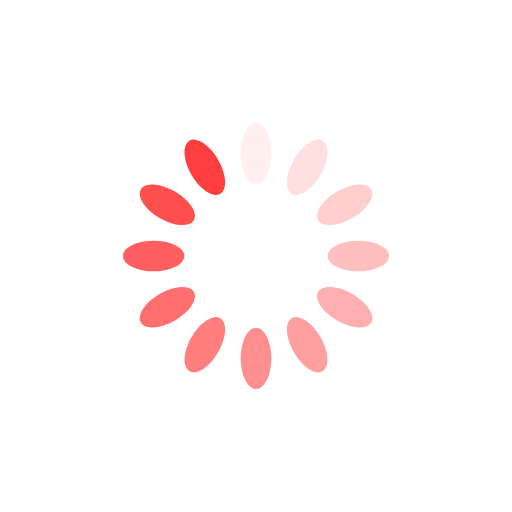
t = 0.00 s
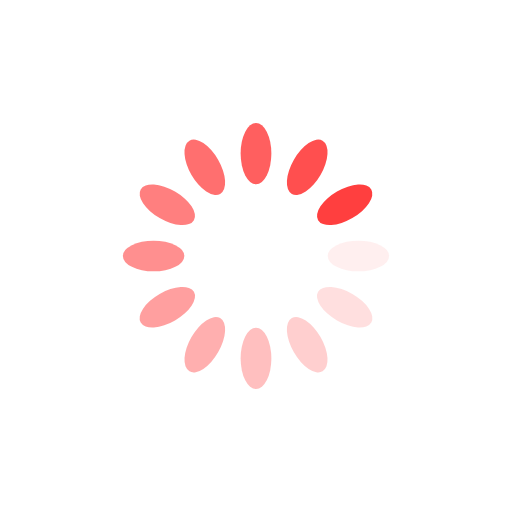
t = 0.25 s
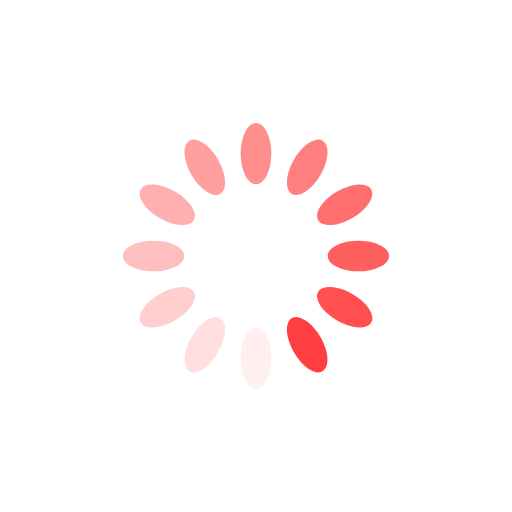
t = 0.50 s
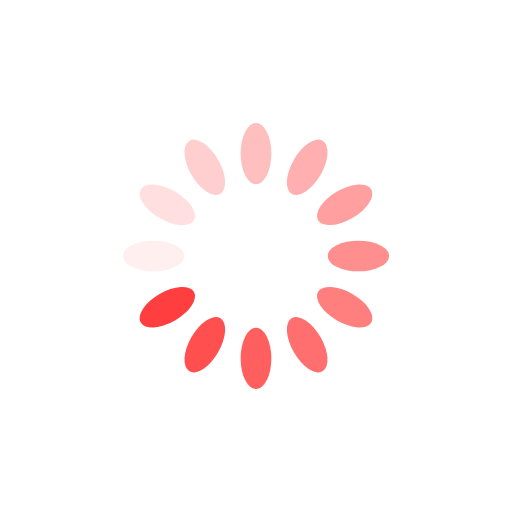
t = 0.75 s

The animated SVG that drew these frames (rendered in a browser with its animation timeline set to each time). Animation: 12 SMIL elements (animate=12); one cycle of 1.00 s, repeats indefinitely.

<?xml version="1.0" encoding="utf-8"?>
<svg xmlns="http://www.w3.org/2000/svg" xmlns:xlink="http://www.w3.org/1999/xlink" style="margin: auto; background: rgb(255, 255, 255); display: block; shape-rendering: auto; animation-play-state: running; animation-delay: 0s;" width="32px" height="32px" viewBox="0 0 100 100" preserveAspectRatio="xMidYMid">
<g transform="rotate(0 50 50)" style="animation-play-state: running; animation-delay: 0s;">
  <rect x="47" y="24" rx="3" ry="6" width="6" height="12" fill="#ff3f3f" style="animation-play-state: running; animation-delay: 0s;">
    <animate attributeName="opacity" values="1;0" keyTimes="0;1" dur="1s" begin="-0.9166666666666666s" repeatCount="indefinite" style="animation-play-state: running; animation-delay: 0s;"></animate>
  </rect>
</g><g transform="rotate(30 50 50)" style="animation-play-state: running; animation-delay: 0s;">
  <rect x="47" y="24" rx="3" ry="6" width="6" height="12" fill="#ff3f3f" style="animation-play-state: running; animation-delay: 0s;">
    <animate attributeName="opacity" values="1;0" keyTimes="0;1" dur="1s" begin="-0.8333333333333334s" repeatCount="indefinite" style="animation-play-state: running; animation-delay: 0s;"></animate>
  </rect>
</g><g transform="rotate(60 50 50)" style="animation-play-state: running; animation-delay: 0s;">
  <rect x="47" y="24" rx="3" ry="6" width="6" height="12" fill="#ff3f3f" style="animation-play-state: running; animation-delay: 0s;">
    <animate attributeName="opacity" values="1;0" keyTimes="0;1" dur="1s" begin="-0.75s" repeatCount="indefinite" style="animation-play-state: running; animation-delay: 0s;"></animate>
  </rect>
</g><g transform="rotate(90 50 50)" style="animation-play-state: running; animation-delay: 0s;">
  <rect x="47" y="24" rx="3" ry="6" width="6" height="12" fill="#ff3f3f" style="animation-play-state: running; animation-delay: 0s;">
    <animate attributeName="opacity" values="1;0" keyTimes="0;1" dur="1s" begin="-0.6666666666666666s" repeatCount="indefinite" style="animation-play-state: running; animation-delay: 0s;"></animate>
  </rect>
</g><g transform="rotate(120 50 50)" style="animation-play-state: running; animation-delay: 0s;">
  <rect x="47" y="24" rx="3" ry="6" width="6" height="12" fill="#ff3f3f" style="animation-play-state: running; animation-delay: 0s;">
    <animate attributeName="opacity" values="1;0" keyTimes="0;1" dur="1s" begin="-0.5833333333333334s" repeatCount="indefinite" style="animation-play-state: running; animation-delay: 0s;"></animate>
  </rect>
</g><g transform="rotate(150 50 50)" style="animation-play-state: running; animation-delay: 0s;">
  <rect x="47" y="24" rx="3" ry="6" width="6" height="12" fill="#ff3f3f" style="animation-play-state: running; animation-delay: 0s;">
    <animate attributeName="opacity" values="1;0" keyTimes="0;1" dur="1s" begin="-0.5s" repeatCount="indefinite" style="animation-play-state: running; animation-delay: 0s;"></animate>
  </rect>
</g><g transform="rotate(180 50 50)" style="animation-play-state: running; animation-delay: 0s;">
  <rect x="47" y="24" rx="3" ry="6" width="6" height="12" fill="#ff3f3f" style="animation-play-state: running; animation-delay: 0s;">
    <animate attributeName="opacity" values="1;0" keyTimes="0;1" dur="1s" begin="-0.4166666666666667s" repeatCount="indefinite" style="animation-play-state: running; animation-delay: 0s;"></animate>
  </rect>
</g><g transform="rotate(210 50 50)" style="animation-play-state: running; animation-delay: 0s;">
  <rect x="47" y="24" rx="3" ry="6" width="6" height="12" fill="#ff3f3f" style="animation-play-state: running; animation-delay: 0s;">
    <animate attributeName="opacity" values="1;0" keyTimes="0;1" dur="1s" begin="-0.3333333333333333s" repeatCount="indefinite" style="animation-play-state: running; animation-delay: 0s;"></animate>
  </rect>
</g><g transform="rotate(240 50 50)" style="animation-play-state: running; animation-delay: 0s;">
  <rect x="47" y="24" rx="3" ry="6" width="6" height="12" fill="#ff3f3f" style="animation-play-state: running; animation-delay: 0s;">
    <animate attributeName="opacity" values="1;0" keyTimes="0;1" dur="1s" begin="-0.25s" repeatCount="indefinite" style="animation-play-state: running; animation-delay: 0s;"></animate>
  </rect>
</g><g transform="rotate(270 50 50)" style="animation-play-state: running; animation-delay: 0s;">
  <rect x="47" y="24" rx="3" ry="6" width="6" height="12" fill="#ff3f3f" style="animation-play-state: running; animation-delay: 0s;">
    <animate attributeName="opacity" values="1;0" keyTimes="0;1" dur="1s" begin="-0.16666666666666666s" repeatCount="indefinite" style="animation-play-state: running; animation-delay: 0s;"></animate>
  </rect>
</g><g transform="rotate(300 50 50)" style="animation-play-state: running; animation-delay: 0s;">
  <rect x="47" y="24" rx="3" ry="6" width="6" height="12" fill="#ff3f3f" style="animation-play-state: running; animation-delay: 0s;">
    <animate attributeName="opacity" values="1;0" keyTimes="0;1" dur="1s" begin="-0.08333333333333333s" repeatCount="indefinite" style="animation-play-state: running; animation-delay: 0s;"></animate>
  </rect>
</g><g transform="rotate(330 50 50)" style="animation-play-state: running; animation-delay: 0s;">
  <rect x="47" y="24" rx="3" ry="6" width="6" height="12" fill="#ff3f3f" style="animation-play-state: running; animation-delay: 0s;">
    <animate attributeName="opacity" values="1;0" keyTimes="0;1" dur="1s" begin="0s" repeatCount="indefinite" style="animation-play-state: running; animation-delay: 0s;"></animate>
  </rect>
</g>
<!-- [ldio] generated by https://loading.io/ --></svg>
